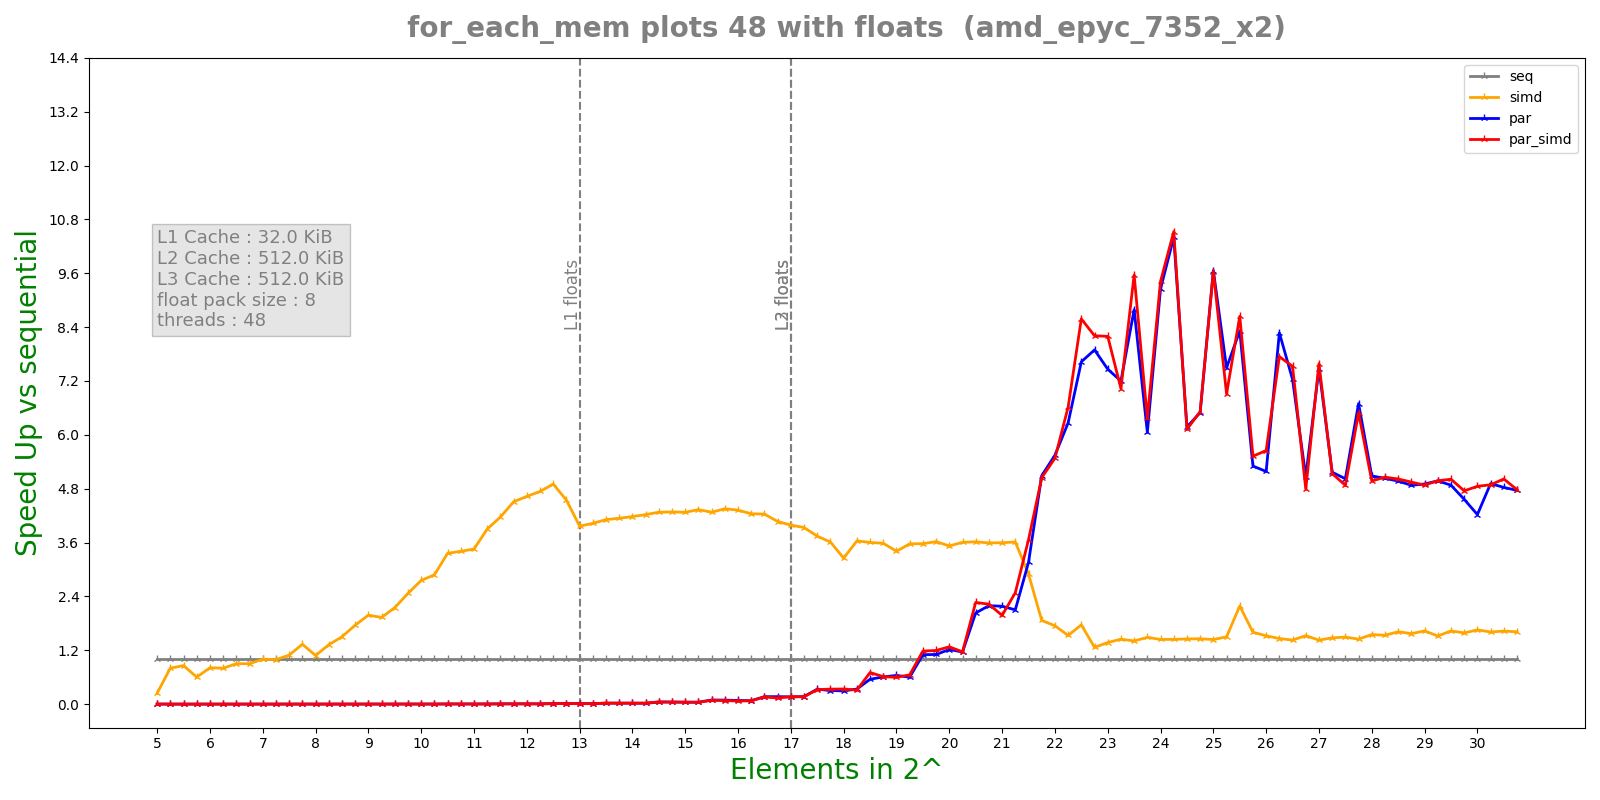

Source data for this figure (header and first rows):
n, lane, threads, seq, simd, par, par_simd
5, 8, 48, 1.1e-07, 1e-07, 0.0001002, 7.9129e-05
5, 8, 48, 8e-08, 3.3e-07, 7.0783e-05, 8.0943e-05
5, 8, 48, 8.1e-08, 3.41e-07, 8.0252e-05, 0.0001283
5, 8, 48, 7.1e-08, 2.1e-07, 0.0003257, 0.0004229
5, 8, 48, 7e-08, 4.61e-07, 0.0004367, 0.0005542
5.25, 8, 48, 1.1e-07, 1.01e-07, 0.0005176, 0.0005541
5.25, 8, 48, 7.1e-08, 1.11e-07, 0.0005155, 0.0005664
5.25, 8, 48, 9e-08, 1.2e-07, 0.0005727, 0.0006613
5.25, 8, 48, 8.1e-08, 1e-07, 0.0005583, 0.0005948
5.25, 8, 48, 8.1e-08, 1e-07, 0.0006026, 0.0006748
5.5, 8, 48, 5e-08, 7e-08, 0.00063, 0.0006516
5.5, 8, 48, 7e-08, 5e-08, 0.0006199, 0.0006821
5.5, 8, 48, 6e-08, 8e-08, 0.0006565, 0.0007158
5.5, 8, 48, 5e-08, 7e-08, 0.0006872, 0.0008837
5.5, 8, 48, 6e-08, 5e-08, 0.0008003, 0.0008185
5.75, 8, 48, 6e-08, 1.01e-07, 0.0009434, 0.001026
5.75, 8, 48, 6.1e-08, 1e-07, 0.0009867, 0.0009815
5.75, 8, 48, 6e-08, 1e-07, 0.001002, 0.0009085
5.75, 8, 48, 6e-08, 9e-08, 0.001097, 0.0009706
5.75, 8, 48, 8e-08, 1e-07, 0.001027, 0.0009242
6, 8, 48, 8.1e-08, 1e-07, 0.0009503, 0.001087
6, 8, 48, 8e-08, 1e-07, 0.0007994, 0.0008017
6, 8, 48, 1e-07, 9e-08, 0.0008675, 0.000813
6, 8, 48, 1e-07, 8e-08, 0.0006248, 0.0005719
6, 8, 48, 8e-08, 1e-07, 0.0005278, 0.0004985
6.25, 8, 48, 1e-07, 1e-07, 0.0005258, 0.0004056
6.25, 8, 48, 9e-08, 1e-07, 0.0003917, 0.0003755
6.25, 8, 48, 7e-08, 1e-07, 0.0003367, 0.0003722
6.25, 8, 48, 8e-08, 1e-07, 0.0004017, 0.0003311
6.25, 8, 48, 8e-08, 1e-07, 0.0003496, 0.0003338
6.5, 8, 48, 2.3e-07, 1.01e-07, 0.0004049, 0.0003489
6.5, 8, 48, 1e-07, 1e-07, 0.0003762, 0.0003585
6.5, 8, 48, 9e-08, 1e-07, 0.0003573, 0.0001682
6.5, 8, 48, 9e-08, 1e-07, 0.0002278, 0.0001864
6.5, 8, 48, 9e-08, 1.1e-07, 0.0001852, 0.0001896
6.75, 8, 48, 9e-08, 9e-08, 0.0002825, 0.0001868
6.75, 8, 48, 1.11e-07, 1e-07, 0.0002669, 0.0002638
6.75, 8, 48, 9e-08, 1.1e-07, 0.0002537, 0.0002476
6.75, 8, 48, 8e-08, 9e-08, 0.0002353, 0.0001864
6.75, 8, 48, 1e-07, 1.11e-07, 0.0002366, 0.0002453
7, 8, 48, 1e-07, 1e-07, 0.0002445, 0.0002339
7, 8, 48, 1.1e-07, 1e-07, 0.0002106, 0.0002084
7, 8, 48, 9e-08, 1e-07, 0.0002201, 0.0001909
7, 8, 48, 1.1e-07, 1e-07, 0.000173, 0.0002998
7, 8, 48, 9e-08, 1.01e-07, 0.0002777, 0.0003058
7.25, 8, 48, 1.1e-07, 1.1e-07, 0.0005234, 0.0003233
7.25, 8, 48, 1.2e-07, 1.11e-07, 0.0002525, 0.0002834
7.25, 8, 48, 1.1e-07, 1.1e-07, 0.0003623, 0.0003221
7.25, 8, 48, 1.1e-07, 1.21e-07, 0.0002641, 0.0003212
7.25, 8, 48, 1.1e-07, 1.2e-07, 0.0002893, 0.0002099
7.5, 8, 48, 1.11e-07, 1.1e-07, 0.0001745, 0.0001865
7.5, 8, 48, 1.1e-07, 1e-07, 0.000159, 0.0001599
7.5, 8, 48, 1.2e-07, 1.1e-07, 0.0001584, 0.0002306
7.5, 8, 48, 1.2e-07, 1.1e-07, 0.0001786, 0.0001885
7.5, 8, 48, 1.2e-07, 1.4e-07, 0.0001797, 0.0001731
7.75, 8, 48, 1.2e-07, 8e-08, 0.0001671, 0.000225
7.75, 8, 48, 1.2e-07, 9.1e-08, 0.0002067, 0.0001894
7.75, 8, 48, 1.2e-07, 1.1e-07, 0.0002254, 0.0002245
7.75, 8, 48, 1.2e-07, 9e-08, 0.0002414, 0.0002516
7.75, 8, 48, 1.1e-07, 9e-08, 0.0002794, 0.0001892
... 460 more rows
